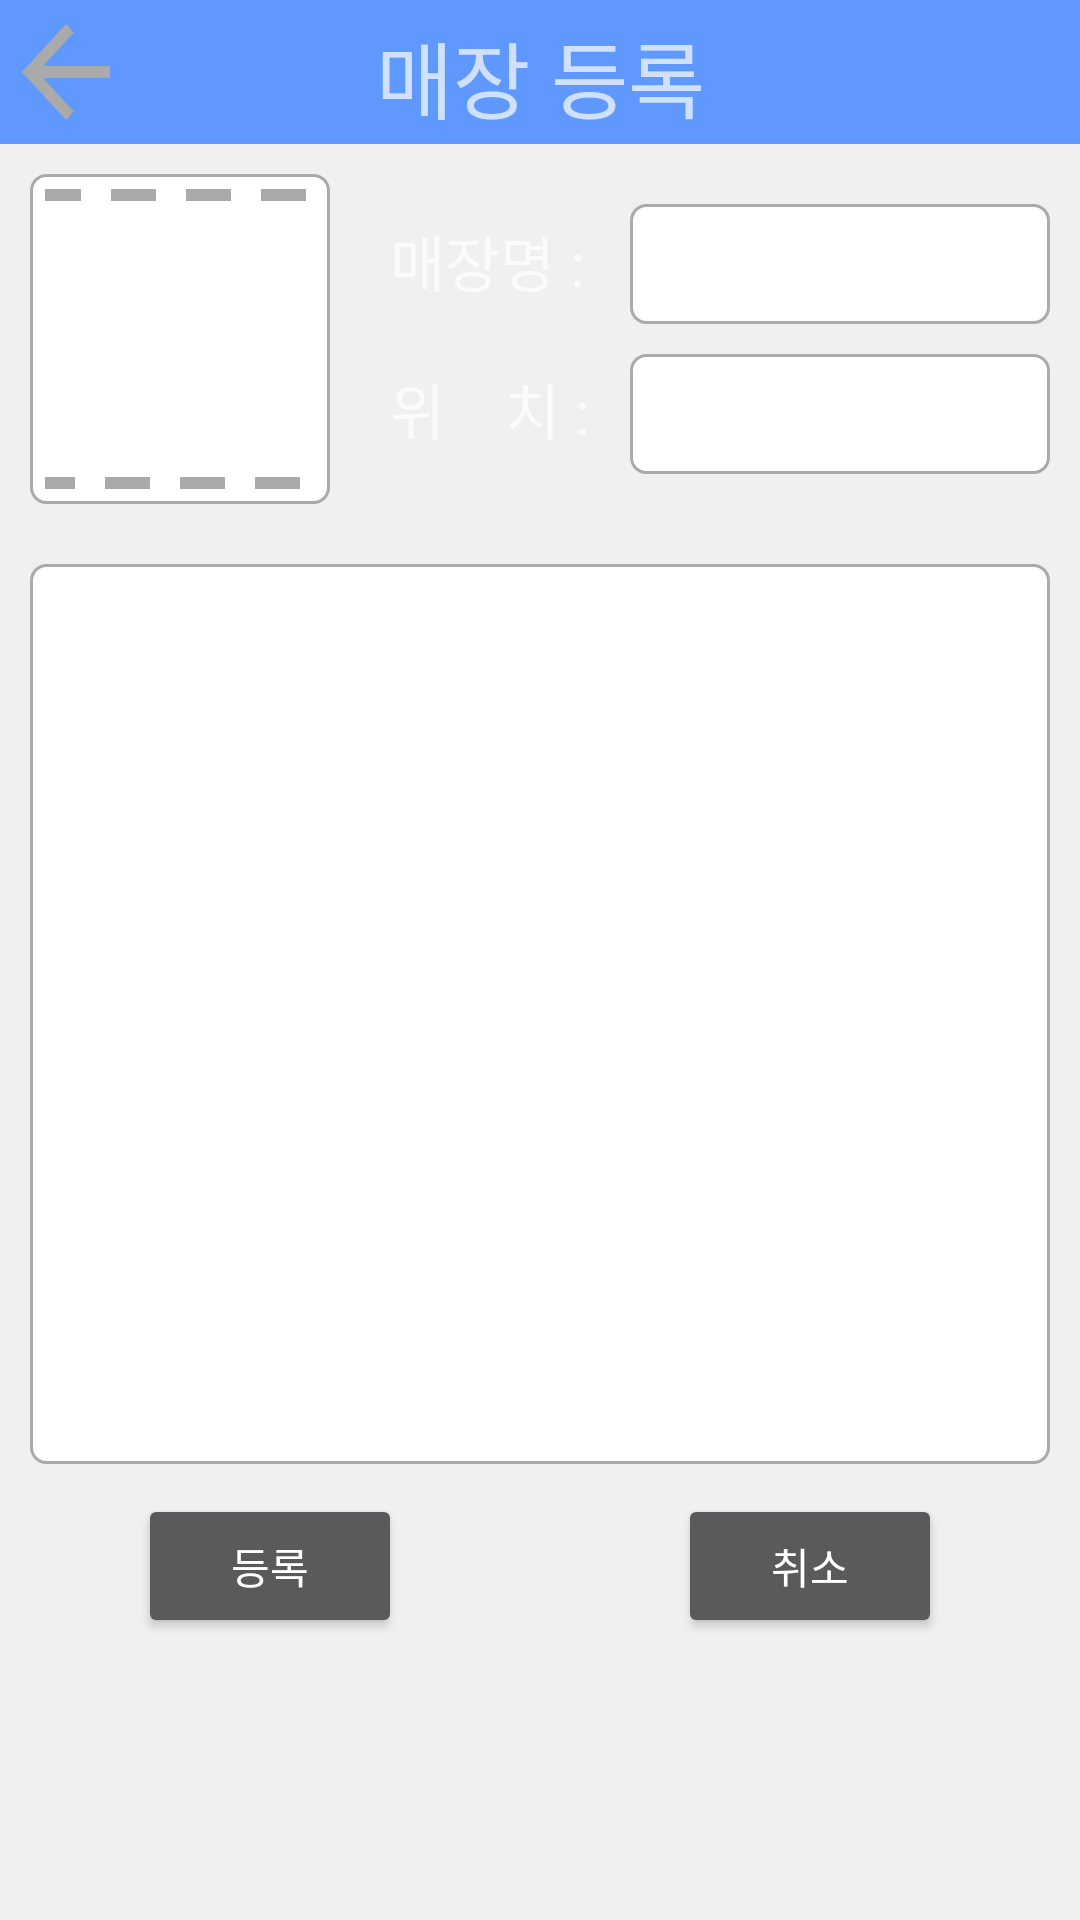

Write the Android layout XML for this screen, with the resource values it uses.
<!-- AndroidManifest.xml: activity theme NoTitle01 -->
<!-- res/layout/activity_submit_store.xml -->
<?xml version="1.0" encoding="utf-8"?>
<android.support.constraint.ConstraintLayout xmlns:android="http://schemas.android.com/apk/res/android"
    xmlns:app="http://schemas.android.com/apk/res-auto"
    xmlns:tools="http://schemas.android.com/tools"
    android:layout_width="match_parent"
    android:layout_height="match_parent"
    tools:context="com.msproject.myhome.moara.SubmitStoreActivity">
    <android.support.constraint.ConstraintLayout
        android:id="@+id/container"
        android:layout_width="match_parent"
        android:layout_height="match_parent"
        app:layout_constraintTop_toTopOf="parent"
        android:background="#F0F0F0">
        <RelativeLayout
            android:id="@+id/upper"
            android:layout_width="match_parent"
            android:layout_height="wrap_content"
            android:background="#5f99ff">
            <Button
                android:id="@+id/back"
                android:layout_width="44dp"
                android:layout_height="wrap_content"
                android:background="@drawable/ic_arrow_back_black_24dp"
                app:layout_constraintLeft_toLeftOf="parent"
                app:layout_constraintRight_toRightOf="@+id/title" />
            <TextView
                android:paddingTop="5dp"
                android:layout_alignParentLeft="true"
                android:layout_alignParentRight="true"
                android:id="@+id/title"
                app:layout_constraintRight_toRightOf="parent"
                android:layout_width="wrap_content"
                android:layout_height="wrap_content"
                android:text="매장 등록"
                android:textSize="28dp"
                android:textAlignment="center"/>
        </RelativeLayout>
        <RelativeLayout
            android:id="@+id/middle"
            app:layout_constraintTop_toBottomOf="@+id/upper"
            android:layout_width="match_parent"
            android:layout_height="wrap_content"
            android:layout_marginBottom="20dp">
            <LinearLayout
                android:id="@+id/linearupper"
                android:layout_width="match_parent"
                android:layout_height="wrap_content"
                android:orientation="horizontal">
                <LinearLayout
                    android:layout_width="match_parent"
                    android:layout_height="wrap_content"
                    android:orientation="vertical"
                    android:layout_weight="2"
                    android:layout_gravity="center"
                    android:gravity="center"
                    android:layout_margin="10dp"
                    android:background="@drawable/round_background_02"
                    android:padding="5dp">
                    <ImageView
                        android:id="@+id/imageView"
                        android:background="@drawable/box"
                        app:srcCompat="@drawable/ic_camera_alt_black_24dp"
                        android:layout_width="100dp"
                        android:layout_height="100dp"/>

                </LinearLayout>
                <LinearLayout
                    android:layout_marginTop="10dp"
                    android:layout_width="match_parent"
                    android:layout_height="wrap_content"
                    android:layout_weight="1"
                    android:orientation="vertical">
                    <LinearLayout
                        android:layout_margin="10dp"
                        android:layout_width="match_parent"
                        android:layout_height="wrap_content"
                        android:orientation="horizontal"
                        android:layout_gravity="center">
                        <TextView
                            android:textSize="20dp"
                            android:layout_width="80dp"
                            android:layout_height="40dp"
                            android:text="매장명 : "/>
                        <EditText
                            android:textSize="20dp"
                            android:id="@+id/storeName"
                            android:layout_width="match_parent"
                            android:layout_height="40dp"
                            android:background="@drawable/round_background_02"/>
                    </LinearLayout>
                    <LinearLayout
                        android:layout_marginLeft="10dp"
                        android:layout_marginRight="10dp"
                        android:layout_width="match_parent"
                        android:layout_height="wrap_content"
                        android:orientation="horizontal"
                        android:layout_gravity="center">
                        <TextView
                            android:textSize="20dp"
                            android:layout_width="80dp"
                            android:layout_height="40dp"
                            android:text="위    치 : "/>
                        <EditText
                            android:id="@+id/where"
                            android:layout_width="match_parent"
                            android:layout_height="40dp"
                            android:background="@drawable/round_background_02"/>
                    </LinearLayout>
                </LinearLayout>
            </LinearLayout>

        </RelativeLayout>
        <LinearLayout
            app:layout_constraintTop_toBottomOf="@+id/middle"
            android:id="@+id/commentContainer"
            android:layout_width="match_parent"
            android:layout_height="wrap_content"
            android:orientation="vertical"
            android:gravity="top">
            <EditText
                android:layout_margin="10dp"
                android:id="@+id/comment"
                android:layout_width="match_parent"
                android:layout_height="300dp"
                android:hint="매장 설명"
                android:background="@drawable/round_background_02"/>
        </LinearLayout>
        <LinearLayout
            app:layout_constraintTop_toBottomOf="@+id/commentContainer"
            android:layout_width="match_parent"
            android:layout_height="wrap_content"
            android:orientation="horizontal">
            <LinearLayout
                android:layout_width="match_parent"
                android:layout_height="wrap_content"
                android:gravity="center"
                android:layout_weight="1">
                <Button
                    android:id="@+id/submit"
                    android:layout_width="wrap_content"
                    android:layout_height="wrap_content"
                    android:text="등록"/>
            </LinearLayout>
            <LinearLayout
                android:layout_width="match_parent"
                android:layout_height="wrap_content"
                android:gravity="center"
                android:layout_weight="1">
                <Button
                    android:id="@+id/cencel"
                    android:layout_width="wrap_content"
                    android:layout_height="wrap_content"
                    android:text="취소"/>
            </LinearLayout>

        </LinearLayout>

    </android.support.constraint.ConstraintLayout>

</android.support.constraint.ConstraintLayout>
<!-- resources referenced by this layout -->
<resources>
  <!-- drawable box (drawable) -->
  <?xml version="1.0" encoding="utf-8"?>
  <shape xmlns:android="http://schemas.android.com/apk/res/android"
      android:shape="rectangle" android:padding="10dp">
      <stroke android:width="4dp"
          android:color="#AAAAAA"
          android:dashWidth="15dp"
          android:dashGap="10dp"
          />
  </shape>
  <!-- drawable ic_arrow_back_black_24dp (drawable) -->
  <vector xmlns:android="http://schemas.android.com/apk/res/android"
          android:width="24dp"
          android:height="24dp"
          android:viewportWidth="24.0"
          android:viewportHeight="24.0">
      <path
          android:fillColor="#AAAAAA"
          android:pathData="M20,11H7.83l5.59,-5.59L12,4l-8,8 8,8 1.41,-1.41L7.83,13H20v-2z"/>
  </vector>
  <!-- drawable ic_camera_alt_black_24dp (drawable) -->
  <vector xmlns:android="http://schemas.android.com/apk/res/android"
          android:width="100dp"
          android:height="100dp"
          android:viewportWidth="24.0"
          android:viewportHeight="24.0">
      <path
          android:fillColor="#FF000000"
          android:pathData="M12,12m-3.2,0a3.2,3.2 0,1 1,6.4 0a3.2,3.2 0,1 1,-6.4 0"/>
      <path
          android:fillColor="#FF000000"
          android:pathData="M9,2L7.17,4L4,4c-1.1,0 -2,0.9 -2,2v12c0,1.1 0.9,2 2,2h16c1.1,0 2,-0.9 2,-2L22,6c0,-1.1 -0.9,-2 -2,-2h-3.17L15,2L9,2zM12,17c-2.76,0 -5,-2.24 -5,-5s2.24,-5 5,-5 5,2.24 5,5 -2.24,5 -5,5z"/>
  </vector>
  <!-- drawable round_background_02 (drawable) -->
  <?xml version="1.0" encoding="utf-8"?>
  <shape xmlns:android="http://schemas.android.com/apk/res/android"
      android:shape="rectangle" android:padding="10dp">
      <solid android:color="#FFFFFFFF"/>
      <corners android:bottomRightRadius="5dp"
          android:bottomLeftRadius="5dp"
          android:topLeftRadius="5dp"
          android:topRightRadius="5dp"/>
      <stroke android:width="1dp"
          android:color="#AAAAAA"
          />
  </shape>
  <style name="NoTitle01" parent="Theme.AppCompat.NoActionBar">
          <item name="windowActionBar">false</item>
          <item name="windowNoTitle">true</item>
      </style>
</resources>
